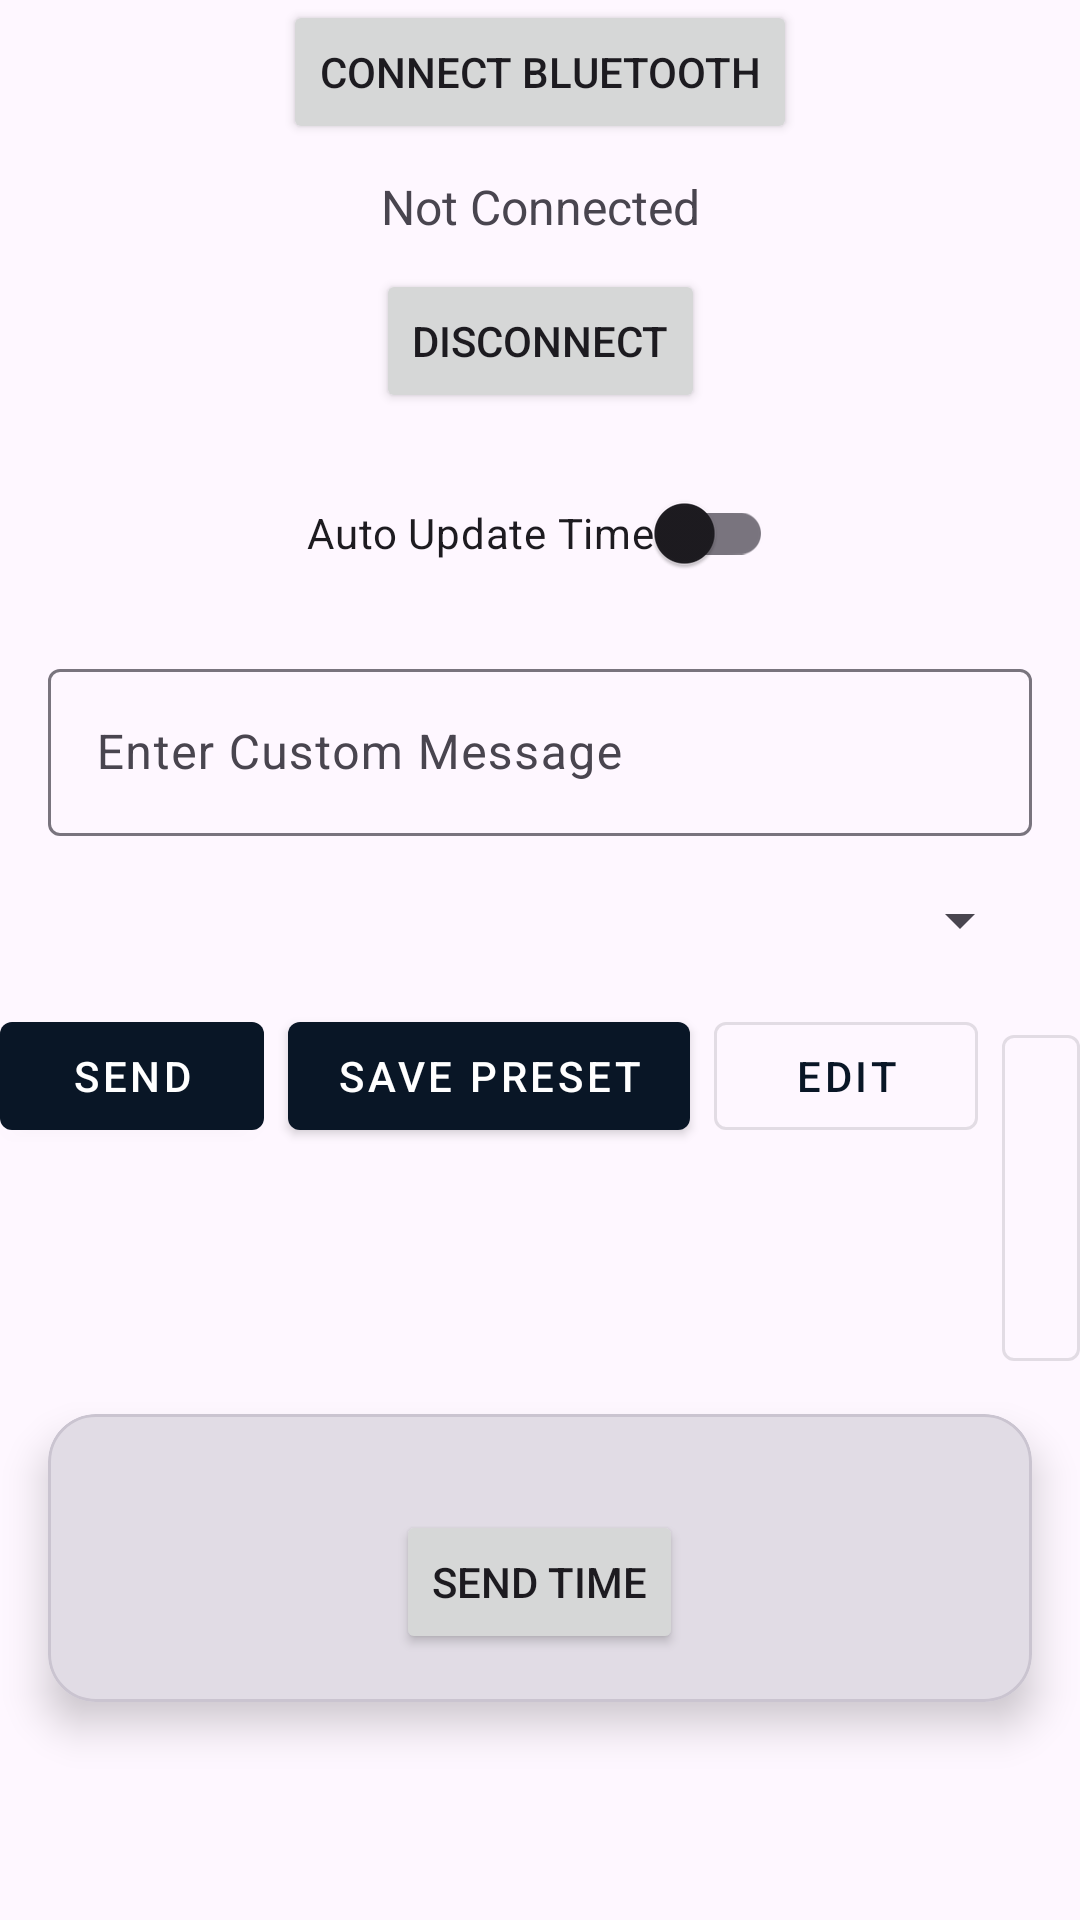

Produce the Android XML layout that renders to this screen, including the resource entries it uses.
<!-- AndroidManifest.xml: application theme Theme.ParkingTimerApp -->
<!-- res/layout/fragment_home.xml -->
<?xml version="1.0" encoding="utf-8"?>
<androidx.constraintlayout.widget.ConstraintLayout
    xmlns:android="http://schemas.android.com/apk/res/android"
    xmlns:app="http://schemas.android.com/apk/res-auto"
    xmlns:tools="http://schemas.android.com/tools"
    android:layout_width="match_parent"
    android:layout_height="match_parent"
    tools:context=".ui.home.HomeFragment">

    <Button
        android:id="@+id/btnConnect"
        android:layout_width="wrap_content"
        android:layout_height="wrap_content"
        android:text="@string/connect_bluetooth"
        app:layout_constraintTop_toTopOf="parent"
        app:layout_constraintStart_toStartOf="parent"
        app:layout_constraintEnd_toEndOf="parent"/>

    <TextView
        android:id="@+id/txtStatus"
        android:layout_width="wrap_content"
        android:layout_height="wrap_content"
        android:text="@string/not_connected"
        android:textSize="16sp"
        android:padding="10dp"
        app:layout_constraintTop_toBottomOf="@id/btnConnect"
        app:layout_constraintStart_toStartOf="parent"
        app:layout_constraintEnd_toEndOf="parent"/>

    <Button
        android:id="@+id/btnDisconnect"
        android:layout_width="wrap_content"
        android:layout_height="wrap_content"
        android:text="@string/disconnect"
        app:layout_constraintTop_toBottomOf="@id/txtStatus"
        app:layout_constraintStart_toStartOf="parent"
        app:layout_constraintEnd_toEndOf="parent"/>

    <com.google.android.material.switchmaterial.SwitchMaterial
        android:id="@+id/switchAutoUpdate"
        android:layout_width="wrap_content"
        android:layout_height="wrap_content"
        android:text="@string/auto_update_time"
        android:layout_marginTop="16dp"
        app:layout_constraintTop_toBottomOf="@id/btnDisconnect"
        app:layout_constraintStart_toStartOf="parent"
        app:layout_constraintEnd_toEndOf="parent"/>

    <com.google.android.material.textfield.TextInputLayout
        android:id="@+id/messageInputLayout"
        android:layout_width="match_parent"
        android:layout_height="wrap_content"
        android:layout_margin="16dp"
        android:hint="@string/enter_custom_message"
        app:layout_constraintTop_toBottomOf="@id/switchAutoUpdate">

        <com.google.android.material.textfield.TextInputEditText
            android:id="@+id/messageInput"
            android:layout_width="match_parent"
            android:layout_height="wrap_content"/>

    </com.google.android.material.textfield.TextInputLayout>

    <Spinner
        android:id="@+id/predefinedMessagesSpinner"
        android:layout_width="0dp"
        android:layout_height="wrap_content"
        android:layout_margin="16dp"
        app:layout_constraintTop_toBottomOf="@id/messageInputLayout"
        app:layout_constraintStart_toStartOf="parent"
        app:layout_constraintEnd_toEndOf="parent"/>

    <LinearLayout
        android:id="@+id/buttonContainer"
        android:layout_width="wrap_content"
        android:layout_height="wrap_content"
        android:orientation="horizontal"
        android:layout_marginTop="16dp"
        app:layout_constraintTop_toBottomOf="@id/predefinedMessagesSpinner"
        app:layout_constraintStart_toStartOf="parent"
        app:layout_constraintEnd_toEndOf="parent">

        <com.google.android.material.button.MaterialButton
            android:id="@+id/btnSend"
            android:layout_width="wrap_content"
            android:layout_height="wrap_content"
            android:text="@string/send"
            android:layout_marginEnd="8dp"
            style="@style/Widget.MaterialComponents.Button"/>

        <com.google.android.material.button.MaterialButton
            android:id="@+id/btnSavePreset"
            android:layout_width="wrap_content"
            android:layout_height="wrap_content"
            android:text="@string/save_preset"
            android:layout_marginEnd="8dp"
            style="@style/Widget.MaterialComponents.Button"/>

        <com.google.android.material.button.MaterialButton
            android:id="@+id/btnEditPreset"
            android:layout_width="wrap_content"
            android:layout_height="wrap_content"
            android:text="@string/edit"
            android:layout_marginEnd="8dp"
            style="@style/Widget.MaterialComponents.Button.OutlinedButton"/>

        <com.google.android.material.button.MaterialButton
            android:id="@+id/btnDeletePreset"
            android:layout_width="wrap_content"
            android:layout_height="wrap_content"
            android:text="@string/delete"
            style="@style/Widget.MaterialComponents.Button.OutlinedButton"/>

    </LinearLayout>

    <com.google.android.material.card.MaterialCardView
        android:layout_width="match_parent"
        android:layout_height="wrap_content"
        android:layout_margin="16dp"
        app:cardCornerRadius="16dp"
        app:cardElevation="8dp"
        app:layout_constraintTop_toBottomOf="@id/buttonContainer">

        <LinearLayout
            android:layout_width="match_parent"
            android:layout_height="wrap_content"
            android:orientation="vertical"
            android:padding="16dp">

            <FrameLayout
                android:id="@+id/timePickerContainer"
                android:layout_width="match_parent"
                android:layout_height="wrap_content"/>

            <Button
                android:id="@+id/btnSendTime"
                android:layout_width="wrap_content"
                android:layout_height="wrap_content"
                android:text="@string/send_time"
                android:layout_gravity="center"
                android:layout_marginTop="16dp"/>

        </LinearLayout>

    </com.google.android.material.card.MaterialCardView>

</androidx.constraintlayout.widget.ConstraintLayout>
<!-- resources referenced by this layout -->
<resources>
  <string name="auto_update_time">Auto Update Time</string>
  <string name="connect_bluetooth">Connect Bluetooth</string>
  <string name="delete">Delete</string>
  <string name="disconnect">Disconnect</string>
  <string name="edit">Edit</string>
  <string name="enter_custom_message">Enter Custom Message</string>
  <string name="not_connected">Not Connected</string>
  <string name="save_preset">Save Preset</string>
  <string name="send">Send</string>
  <string name="send_time">Send Time</string>
  <style name="Theme.ParkingTimerApp" parent="Theme.Material3.DayNight.NoActionBar">
          <item name="android:windowDrawsSystemBarBackgrounds">true</item>
          <item name="android:statusBarColor">@color/dark_blue</item>
          <item name="android:windowTranslucentStatus">false</item>
          <item name="colorPrimary">@color/dark_blue</item>
          <item name="colorOnPrimary">@color/white</item>
          <item name="colorSecondary">@color/white</item>
          <item name="colorOnSecondary">@color/black</item>
          <item name="android:navigationBarColor">@color/dark_blue</item>
          <item name="android:windowLightStatusBar">true</item>  
  
      </style>
  <color name="dark_blue">#091626</color>
  <color name="white">#FFFFFFFF</color>
  <color name="black">#FF000000</color>
</resources>
